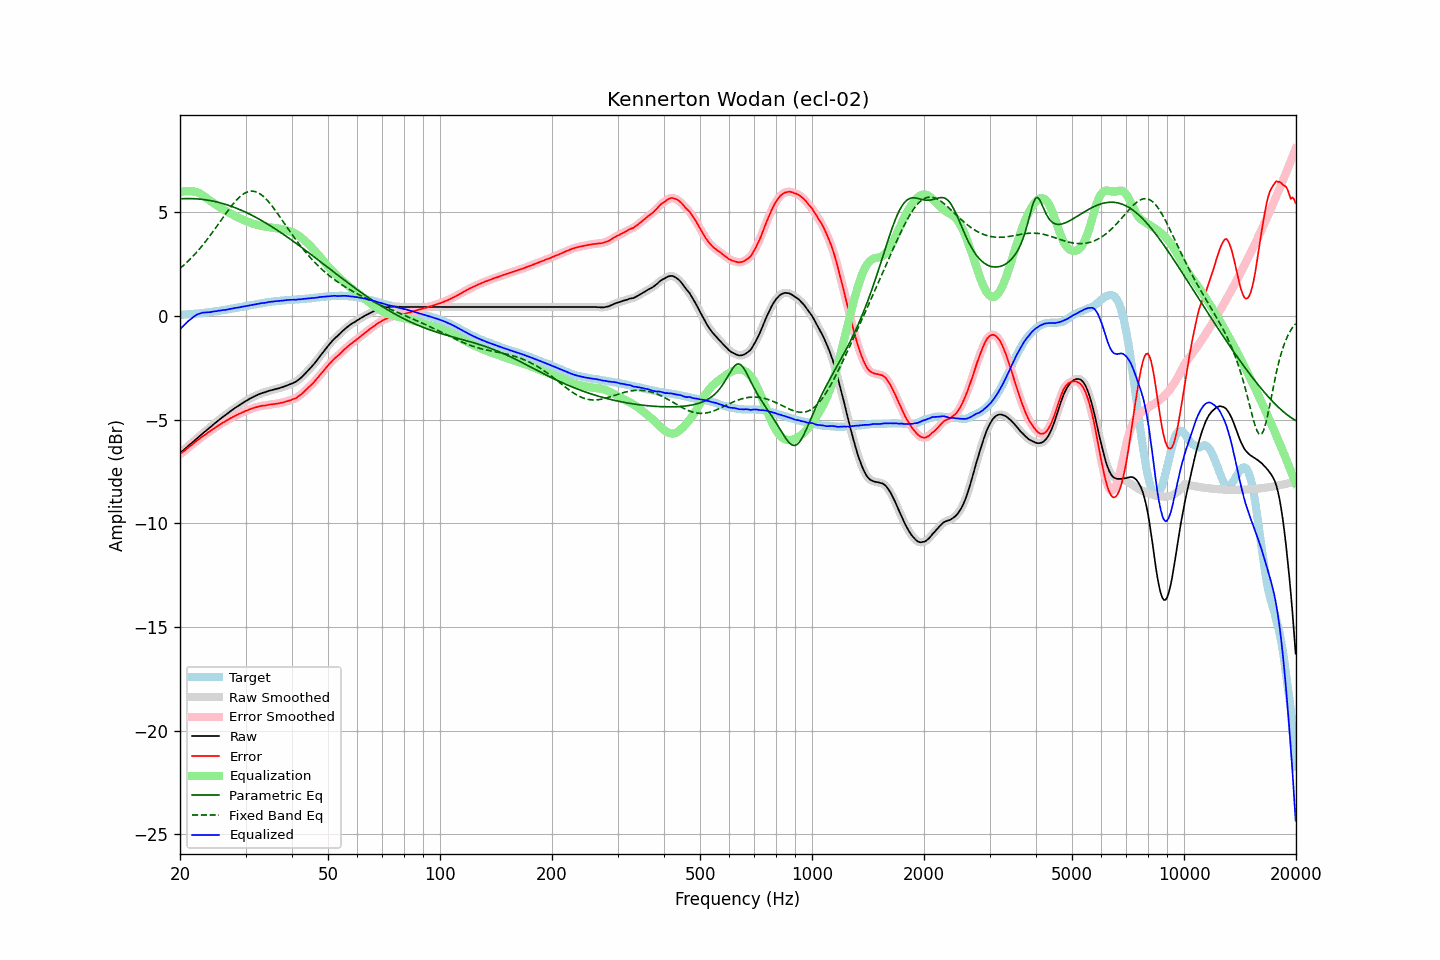

The table this chart was drawn from, first rows:
frequency, raw, error, smoothed, error_smoothed, equalization, parametric_eq, fixed_band_eq, equalized_raw, equalized_smoothed, target
20.00, -6.62, -6.67, -6.62, -6.67, 5.97, 5.65, 2.29, -0.65, -0.64, 0.05
20.20, -6.55, -6.60, -6.55, -6.61, 5.99, 5.65, 2.36, -0.56, -0.56, 0.05
20.40, -6.49, -6.55, -6.49, -6.55, 6.00, 5.66, 2.42, -0.48, -0.48, 0.06
20.61, -6.42, -6.49, -6.42, -6.49, 6.01, 5.66, 2.49, -0.41, -0.41, 0.07
20.81, -6.35, -6.42, -6.35, -6.43, 6.02, 5.66, 2.56, -0.33, -0.33, 0.07
21.02, -6.28, -6.36, -6.28, -6.36, 6.02, 5.66, 2.64, -0.26, -0.26, 0.08
21.23, -6.21, -6.29, -6.21, -6.30, 6.02, 5.66, 2.71, -0.19, -0.19, 0.08
21.44, -6.15, -6.24, -6.15, -6.24, 6.01, 5.66, 2.79, -0.14, -0.14, 0.09
21.66, -6.08, -6.18, -6.08, -6.18, 6.01, 5.66, 2.87, -0.07, -0.07, 0.10
21.87, -6.01, -6.11, -6.01, -6.12, 6.00, 5.65, 2.96, -0.01, -0.01, 0.10
22.09, -5.94, -6.05, -5.94, -6.05, 5.98, 5.65, 3.04, 0.04, 0.04, 0.11
22.31, -5.87, -5.99, -5.87, -5.99, 5.95, 5.64, 3.13, 0.08, 0.08, 0.12
22.54, -5.81, -5.93, -5.81, -5.93, 5.92, 5.64, 3.22, 0.11, 0.11, 0.12
22.76, -5.74, -5.87, -5.74, -5.87, 5.88, 5.63, 3.31, 0.14, 0.14, 0.13
22.99, -5.67, -5.81, -5.67, -5.81, 5.83, 5.62, 3.40, 0.16, 0.15, 0.14
23.22, -5.61, -5.76, -5.61, -5.76, 5.77, 5.61, 3.50, 0.16, 0.16, 0.15
23.45, -5.55, -5.71, -5.55, -5.71, 5.71, 5.60, 3.60, 0.16, 0.17, 0.16
23.69, -5.48, -5.65, -5.48, -5.65, 5.65, 5.59, 3.70, 0.17, 0.17, 0.17
23.92, -5.42, -5.60, -5.42, -5.60, 5.60, 5.57, 3.80, 0.18, 0.18, 0.18
24.16, -5.36, -5.55, -5.35, -5.54, 5.54, 5.56, 3.91, 0.18, 0.19, 0.19
24.40, -5.29, -5.49, -5.29, -5.49, 5.49, 5.55, 4.01, 0.20, 0.20, 0.20
24.65, -5.22, -5.44, -5.22, -5.44, 5.44, 5.53, 4.12, 0.22, 0.21, 0.22
24.89, -5.16, -5.39, -5.16, -5.38, 5.38, 5.51, 4.23, 0.22, 0.23, 0.23
25.14, -5.10, -5.34, -5.09, -5.33, 5.33, 5.49, 4.34, 0.23, 0.24, 0.24
25.39, -5.03, -5.27, -5.03, -5.28, 5.28, 5.48, 4.45, 0.25, 0.25, 0.25
25.65, -4.97, -5.23, -4.97, -5.23, 5.23, 5.45, 4.56, 0.26, 0.26, 0.26
25.91, -4.91, -5.19, -4.91, -5.18, 5.18, 5.43, 4.67, 0.27, 0.27, 0.27
26.16, -4.85, -5.13, -4.85, -5.14, 5.14, 5.41, 4.78, 0.29, 0.28, 0.28
26.43, -4.80, -5.09, -4.80, -5.09, 5.09, 5.39, 4.89, 0.29, 0.29, 0.29
26.69, -4.74, -5.04, -4.74, -5.04, 5.04, 5.36, 4.99, 0.30, 0.30, 0.30
26.96, -4.68, -5.00, -4.68, -5.00, 5.00, 5.34, 5.10, 0.32, 0.32, 0.32
27.23, -4.62, -4.95, -4.62, -4.95, 4.95, 5.31, 5.20, 0.33, 0.33, 0.33
27.50, -4.56, -4.91, -4.56, -4.91, 4.91, 5.29, 5.30, 0.35, 0.35, 0.35
27.77, -4.51, -4.87, -4.51, -4.87, 4.87, 5.26, 5.40, 0.36, 0.37, 0.36
28.05, -4.45, -4.83, -4.45, -4.83, 4.83, 5.23, 5.49, 0.38, 0.38, 0.38
28.33, -4.40, -4.79, -4.40, -4.79, 4.79, 5.20, 5.58, 0.39, 0.39, 0.39
28.62, -4.35, -4.76, -4.35, -4.75, 4.75, 5.17, 5.66, 0.40, 0.40, 0.41
28.90, -4.30, -4.72, -4.30, -4.72, 4.72, 5.13, 5.73, 0.42, 0.42, 0.42
29.19, -4.25, -4.69, -4.25, -4.68, 4.68, 5.10, 5.80, 0.43, 0.43, 0.44
29.48, -4.20, -4.64, -4.20, -4.65, 4.65, 5.07, 5.86, 0.45, 0.45, 0.45
29.78, -4.15, -4.61, -4.15, -4.61, 4.61, 5.03, 5.91, 0.46, 0.46, 0.46
30.08, -4.10, -4.57, -4.10, -4.58, 4.58, 5.00, 5.95, 0.48, 0.48, 0.47
30.38, -4.06, -4.55, -4.06, -4.55, 4.55, 4.96, 5.98, 0.49, 0.49, 0.49
30.68, -4.01, -4.51, -4.01, -4.52, 4.52, 4.92, 6.00, 0.51, 0.50, 0.50
30.99, -3.97, -4.49, -3.97, -4.49, 4.49, 4.88, 6.02, 0.52, 0.52, 0.52
31.30, -3.93, -4.46, -3.93, -4.46, 4.46, 4.84, 6.02, 0.53, 0.53, 0.53
31.61, -3.89, -4.44, -3.89, -4.44, 4.43, 4.80, 6.01, 0.54, 0.54, 0.55
31.93, -3.85, -4.41, -3.85, -4.41, 4.41, 4.76, 5.99, 0.56, 0.56, 0.56
32.24, -3.82, -4.39, -3.82, -4.39, 4.39, 4.72, 5.96, 0.57, 0.57, 0.57
32.57, -3.78, -4.36, -3.78, -4.37, 4.37, 4.68, 5.92, 0.59, 0.59, 0.58
32.89, -3.75, -4.35, -3.75, -4.35, 4.35, 4.64, 5.87, 0.60, 0.60, 0.60
33.22, -3.72, -4.33, -3.72, -4.33, 4.34, 4.59, 5.82, 0.62, 0.61, 0.61
33.55, -3.70, -4.33, -3.70, -4.33, 4.32, 4.55, 5.75, 0.62, 0.62, 0.63
33.89, -3.68, -4.32, -3.68, -4.31, 4.31, 4.50, 5.68, 0.63, 0.64, 0.64
34.23, -3.65, -4.31, -3.65, -4.30, 4.30, 4.45, 5.60, 0.65, 0.65, 0.66
34.57, -3.62, -4.28, -3.62, -4.29, 4.29, 4.41, 5.51, 0.67, 0.66, 0.66
34.92, -3.60, -4.27, -3.60, -4.28, 4.28, 4.36, 5.42, 0.68, 0.68, 0.67
35.27, -3.58, -4.27, -3.58, -4.27, 4.27, 4.31, 5.33, 0.69, 0.69, 0.69
35.62, -3.56, -4.26, -3.56, -4.26, 4.26, 4.26, 5.23, 0.70, 0.70, 0.70
35.97, -3.54, -4.25, -3.54, -4.25, 4.24, 4.21, 5.12, 0.71, 0.71, 0.71
... 635 more rows
